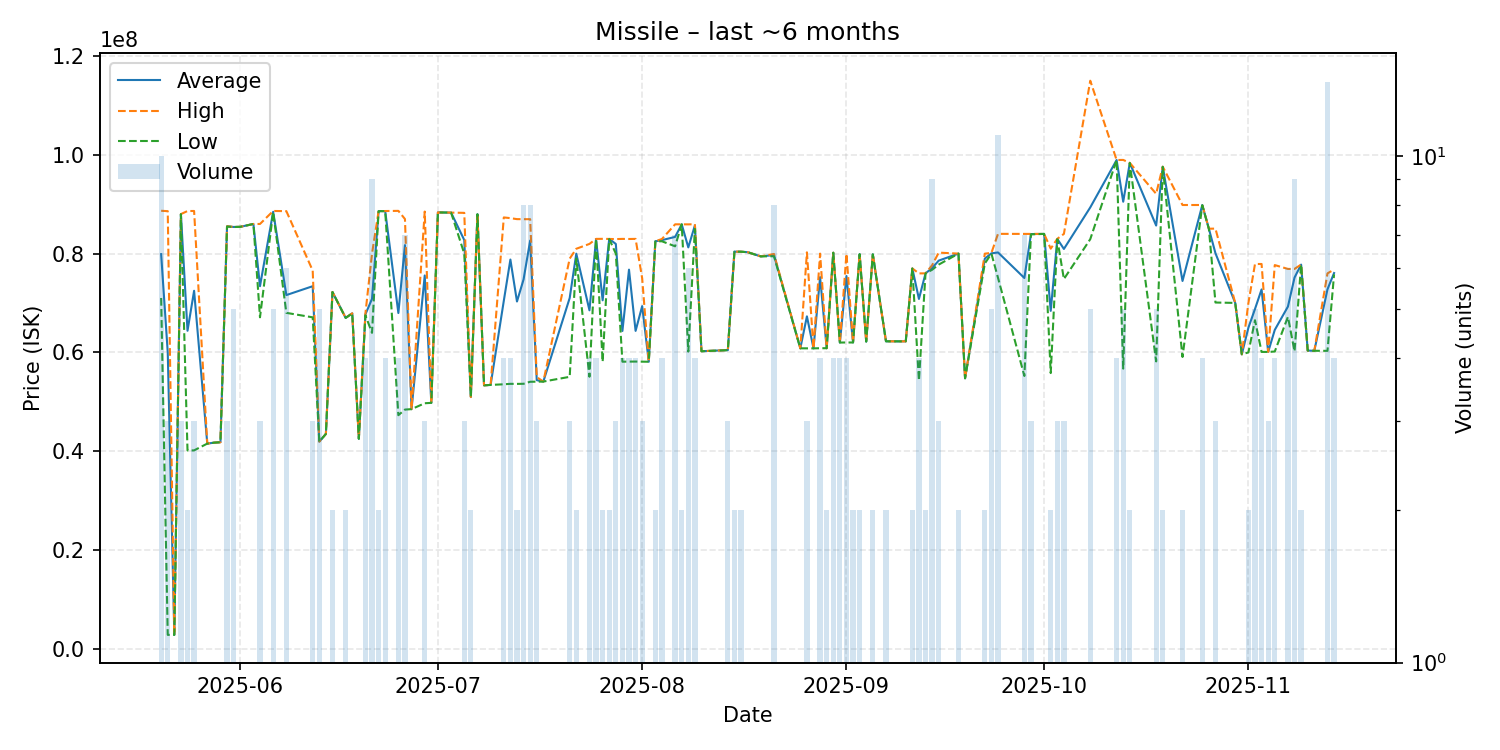

The table this chart was drawn from, first rows:
date, average, highest, lowest, order_count, volume
2025-05-20, 79892000, 88670000, 71020000, 9, 10
2025-05-21, 60005000, 88595000, 2825000, 3, 3
2025-05-22, 2831000, 2831000, 2831000, 1, 1
2025-05-23, 87986667, 88000000, 87980000, 3, 3
2025-05-24, 64385000, 88620000, 40150000, 2, 2
2025-05-25, 72476667, 88630000, 40170000, 2, 3
2025-05-27, 41540000, 41540000, 41540000, 1, 1
2025-05-28, 41730000, 41730000, 41730000, 1, 1
2025-05-29, 41820000, 41820000, 41820000, 1, 1
2025-05-30, 85516667, 85535000, 85480000, 3, 3
2025-05-31, 85394000, 85400000, 85380000, 5, 5
2025-06-01, 85420000, 85420000, 85420000, 1, 1
2025-06-03, 86000000, 86000000, 86000000, 1, 1
2025-06-04, 73406667, 86000000, 67110000, 2, 3
2025-06-06, 88462000, 88630000, 88420000, 4, 5
2025-06-08, 71608333, 88600000, 68010000, 4, 6
2025-06-12, 73403333, 76555000, 67100000, 3, 3
2025-06-13, 41942000, 41950000, 41930000, 3, 5
2025-06-14, 43500000, 43500000, 43500000, 1, 1
2025-06-15, 72230000, 72230000, 72230000, 1, 2
2025-06-17, 66990000, 67000000, 66980000, 2, 2
2025-06-18, 67910000, 67910000, 67910000, 1, 1
2025-06-19, 42510000, 42510000, 42510000, 1, 1
2025-06-20, 67712500, 67910000, 67515000, 4, 4
2025-06-21, 70848889, 79980000, 63960000, 8, 9
2025-06-22, 88595000, 88600000, 88590000, 2, 2
2025-06-23, 88615000, 88620000, 88600000, 3, 4
2025-06-25, 67975000, 88655000, 47295000, 4, 4
2025-06-26, 81722857, 87000000, 48430000, 5, 7
2025-06-27, 48520000, 48520000, 48520000, 1, 1
2025-06-29, 75576667, 88510000, 49710000, 3, 3
2025-06-30, 49790000, 49790000, 49790000, 1, 1
2025-07-01, 88340000, 88340000, 88340000, 1, 1
2025-07-02, 88320000, 88320000, 88320000, 1, 1
2025-07-03, 88300000, 88300000, 88300000, 1, 1
2025-07-05, 82746667, 88250000, 79995000, 3, 3
2025-07-06, 50970000, 50970000, 50970000, 2, 2
2025-07-07, 87970000, 87970000, 87970000, 1, 1
2025-07-08, 53340000, 53340000, 53340000, 1, 1
2025-07-09, 53420000, 53420000, 53420000, 1, 1
2025-07-11, 70437500, 87325000, 53550000, 4, 4
2025-07-12, 78797500, 87180000, 53640000, 4, 4
2025-07-13, 70305000, 86980000, 53630000, 2, 2
2025-07-14, 74772500, 86970000, 53650000, 8, 8
2025-07-15, 82641250, 86970000, 54060000, 7, 8
2025-07-16, 54386667, 55000000, 54080000, 3, 3
2025-07-17, 54100000, 54100000, 54100000, 1, 1
2025-07-21, 71013333, 78990000, 55060000, 2, 3
2025-07-22, 79990000, 80980000, 79000000, 2, 2
2025-07-24, 68522500, 81965000, 55080000, 3, 4
2025-07-25, 82952500, 82980000, 82940000, 3, 4
2025-07-26, 70550000, 82990000, 58110000, 2, 2
2025-07-27, 82970000, 82970000, 82970000, 2, 2
2025-07-28, 81960000, 82940000, 80000000, 3, 3
2025-07-29, 64337500, 82980000, 58120000, 4, 4
2025-07-30, 76755000, 82960000, 58140000, 4, 4
2025-07-31, 64355000, 82980000, 58150000, 4, 4
2025-08-01, 69373333, 74995000, 58130000, 3, 3
2025-08-02, 58110000, 58110000, 58110000, 1, 1
2025-08-03, 82490000, 82490000, 82490000, 1, 2
... 67 more rows
